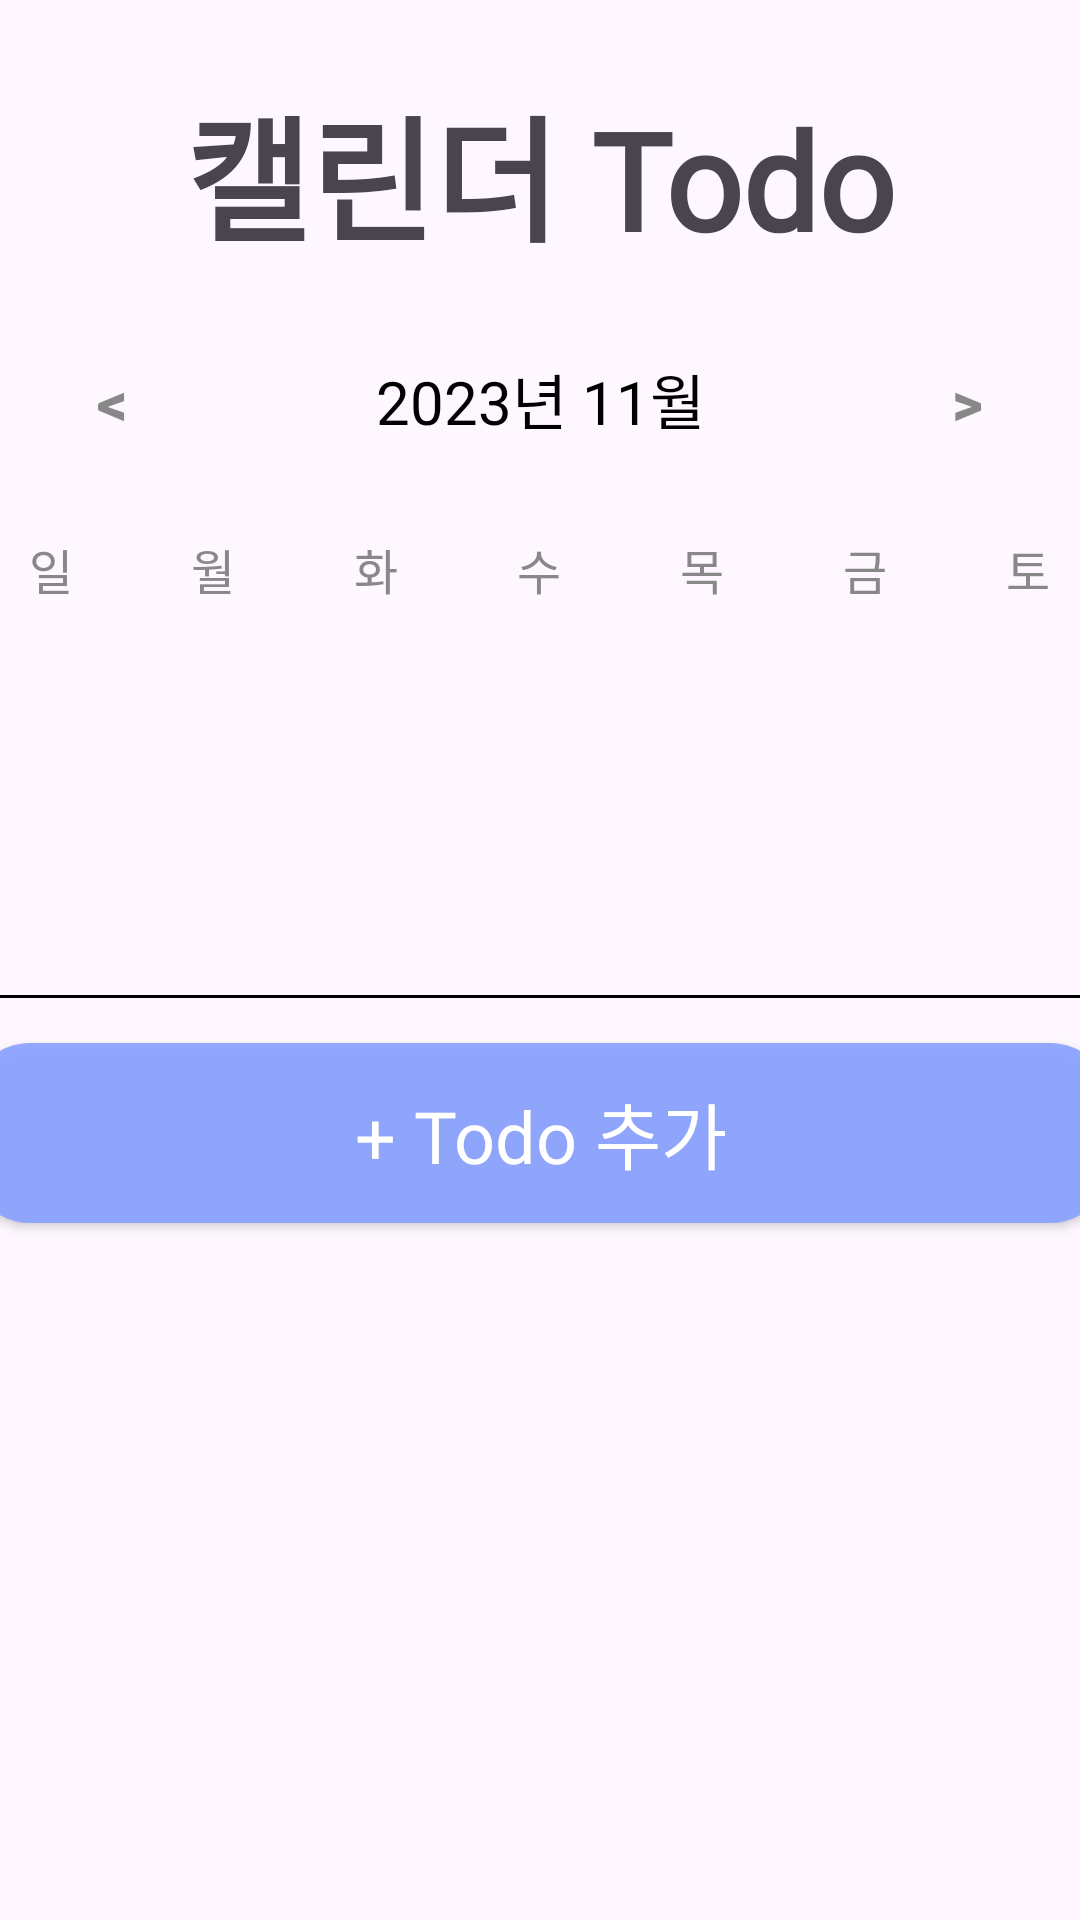

Layout XML and referenced resources for this Android screen:
<!-- AndroidManifest.xml: application theme Theme.Team_FunFun -->
<!-- res/layout/fragment_calendar.xml -->
<?xml version="1.0" encoding="utf-8"?>
<LinearLayout
    xmlns:android="http://schemas.android.com/apk/res/android"
    xmlns:app="http://schemas.android.com/apk/res-auto"
    xmlns:tools="http://schemas.android.com/tools"
    android:layout_width="match_parent"
    android:layout_height="match_parent"
    android:orientation="vertical"
    tools:context=".CalendarFragment">
    <TextView
        android:id="@+id/title"
        android:layout_width="match_parent"
        android:layout_height="90dp"
        android:fontFamily="@font/dohyeon_regular"
        android:paddingTop="25dp"
        android:text="캘린더 Todo"
        android:textAlignment="center"
        android:textSize="45sp"
        android:textStyle="bold"
        android:visibility="visible"
        app:layout_constraintTop_toTopOf="parent" />
    <LinearLayout
        android:layout_width="380dp"
        android:layout_height="match_parent"
        android:orientation="vertical"
        android:layout_gravity="center" >
        <LinearLayout
            android:layout_width="match_parent"
            android:layout_height="wrap_content"
            android:orientation="horizontal"
            android:layout_marginBottom="20dp"
            android:layout_marginTop="20dp" >

            <androidx.appcompat.widget.AppCompatButton
                android:id="@+id/previousButton"
                android:layout_width="0dp"
                android:layout_height="wrap_content"
                android:layout_weight="1"
                android:text="@string/forward"
                android:textColor="@color/gray"
                android:background="@null"
                android:textStyle="bold"
                android:textSize="20sp" />
            <TextView
                android:id="@+id/monthYearTV"
                android:layout_width="0dp"
                android:layout_weight="2"
                android:layout_height="wrap_content"
                android:text="2023년 11월"
                android:textSize="20sp"
                android:textAlignment="center"
                android:textColor="@color/black" />
            <androidx.appcompat.widget.AppCompatButton
                android:id="@+id/nextButton"
                android:layout_width="0dp"
                android:layout_height="wrap_content"
                android:layout_weight="1"
                android:text="@string/next"
                android:textColor="@color/gray"
                android:background="@null"
                android:textStyle="bold"
                android:textSize="20sp" />
        </LinearLayout>
        <LinearLayout
            android:layout_width="match_parent"
            android:layout_height="wrap_content"
            android:orientation="horizontal">

            <TextView
                android:layout_width="0dp"
                android:layout_height="wrap_content"
                android:layout_weight="1"
                android:text="일"
                android:textColor="@color/gray"
                android:textAlignment="center"
                android:textSize="16sp"/>
            <TextView
                android:layout_width="0dp"
                android:layout_height="wrap_content"
                android:layout_weight="1"
                android:text="월"
                android:textColor="@color/gray"
                android:textAlignment="center"
                android:textSize="16sp"/>
            <TextView
                android:layout_width="0dp"
                android:layout_height="wrap_content"
                android:layout_weight="1"
                android:text="화"
                android:textColor="@color/gray"
                android:textAlignment="center"
                android:textSize="16sp"/>
            <TextView
                android:layout_width="0dp"
                android:layout_height="wrap_content"
                android:layout_weight="1"
                android:text="수"
                android:textColor="@color/gray"
                android:textAlignment="center"
                android:textSize="16sp"/>
            <TextView
                android:layout_width="0dp"
                android:layout_height="wrap_content"
                android:layout_weight="1"
                android:text="목"
                android:textColor="@color/gray"
                android:textAlignment="center"
                android:textSize="16sp"/>
            <TextView
                android:layout_width="0dp"
                android:layout_height="wrap_content"
                android:layout_weight="1"
                android:text="금"
                android:textColor="@color/gray"
                android:textAlignment="center"
                android:textSize="16sp"/>
            <TextView
                android:layout_width="0dp"
                android:layout_height="wrap_content"
                android:layout_weight="1"
                android:text="토"
                android:textColor="@color/gray"
                android:textAlignment="center"
                android:textSize="16sp"/>
        </LinearLayout>
        <LinearLayout
            android:layout_width="match_parent"
            android:layout_height="match_parent"
            android:orientation="vertical">
            <androidx.recyclerview.widget.RecyclerView
                android:id="@+id/calendarRecyclerView"
                android:layout_width="match_parent"
                android:layout_height="0dp"
                android:layout_weight="2" />

            <View
                android:id="@+id/divider"
                android:layout_width="380dp"
                android:layout_height="1dp"
                android:layout_gravity="center"
                android:background="@color/black"
                app:layout_constraintEnd_toEndOf="parent"
                app:layout_constraintStart_toStartOf="parent"
                app:layout_constraintTop_toBottomOf="@+id/calendarRecyclerView" />
            <androidx.appcompat.widget.AppCompatButton
                android:id="@+id/mainAddTodo"
                android:layout_width="380dp"
                android:layout_height="60dp"
                android:layout_marginTop="15dp"
                android:layout_gravity="center"
                android:background="@drawable/add_button_round"
                android:fontFamily="@font/ibm_plex_sans_kr_medium"
                android:textAllCaps="false"
                android:text="+ Todo 추가"
                android:textColor="@color/white"
                android:textSize="24sp" />
            <TextView
                android:id="@+id/todayTextView"
                android:layout_width="match_parent"
                android:layout_height="wrap_content"
                android:layout_marginTop="20dp"
                android:text=""
                android:fontFamily="@font/dohyeon_regular"
                android:textAlignment="center"
                android:textColor="@color/black"
                android:textSize="20sp" />
            <androidx.recyclerview.widget.RecyclerView
                android:id="@+id/todoRecyclerView"
                android:layout_width="380dp"
                android:layout_gravity="center"
                android:layout_height="0dp"
                android:layout_weight="1"
                android:layout_marginTop="20dp"
                android:layout_marginBottom="100dp" />
        </LinearLayout>
    </LinearLayout>


</LinearLayout>
<!-- resources referenced by this layout -->
<resources>
  <color name="black">#FF000000</color>
  <color name="gray">#888</color>
  <color name="white">#FFFFFFFF</color>
  <!-- drawable add_button_round (drawable) -->
  <?xml version="1.0" encoding="utf-8"?>
  <selector xmlns:android="http://schemas.android.com/apk/res/android">
      <item android:state_pressed="true">
          <shape android:shape="rectangle">
              <solid
                  android:color="@color/addBtnPressedColor"/>
              <corners
                  android:topRightRadius="20dp"
                  android:bottomRightRadius="20dp"
                  android:bottomLeftRadius="20dp"
                  android:topLeftRadius="20dp"/>
          </shape>
      </item>
  
      <item>
          <shape android:shape="rectangle">
              <solid
                  android:color="@color/addBtnColor"/>
              <corners
                  android:topRightRadius="20dp"
                  android:bottomRightRadius="20dp"
                  android:bottomLeftRadius="20dp"
                  android:topLeftRadius="20dp"/>
          </shape>
      </item>
  
  </selector>
  <string name="forward">  &lt; </string>
  <string name="next">  &gt; </string>
  <style name="Theme.Team_FunFun" parent="Base.Theme.Team_FunFun" />
  <color name="addBtnPressedColor">#EB6485F8</color>
  <color name="addBtnColor">#EB89A3FF</color>
  <style name="Base.Theme.Team_FunFun" parent="Theme.Material3.DayNight.NoActionBar">
          
          
      </style>
</resources>
